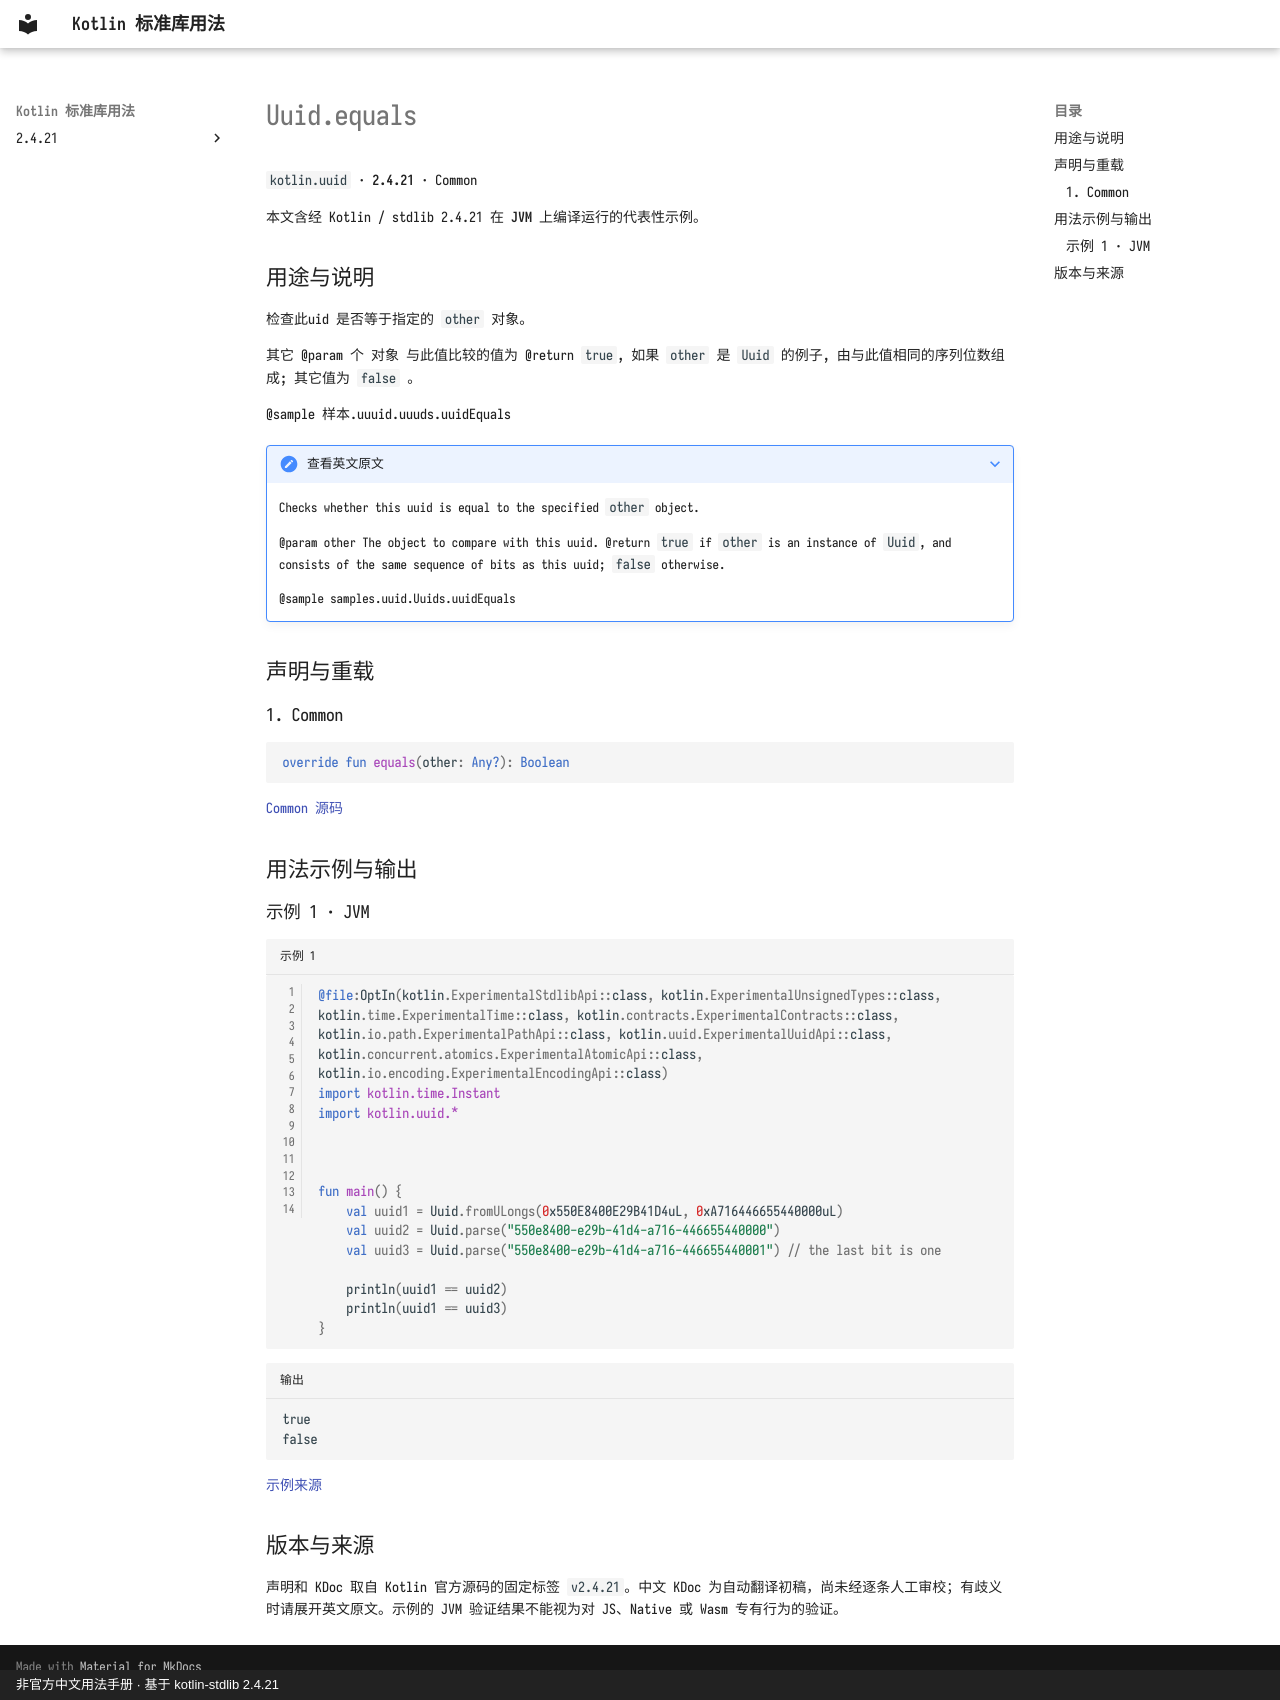

repository: oooooooko/kotlin-stdlib-docs · page: zh/api/kotlin.uuid/uuid-equals--e28ddb9a/index.html · generator: mkdocs · copyright: 非官方中文用法手册 · 基于 kotlin-stdlib 2.4.21

# Uuid.equals

`kotlin.uuid` · **2.4.21** · Common

本文含经 Kotlin / stdlib 2.4.21 在 **JVM** 上编译运行的代表性示例。

## 用途与说明

检查此uid 是否等于指定的 `other` 对象。

其它 @param 个 对象 与此值比较的值为 @return `true`, 如果 `other` 是 `Uuid` 的例子, 由与此值相同的序列位数组成; 其它值为 `false` 。

@sample 样本.uuuid.uuuds.uuidEquals

??? note "查看英文原文"

    Checks whether this uuid is equal to the specified `other` object.
    
    @param other The object to compare with this uuid.
    @return `true` if `other` is an instance of `Uuid`, and consists of the same sequence
      of bits as this uuid; `false` otherwise.
    
    @sample samples.uuid.Uuids.uuidEquals

## 声明与重载

### 1. Common

```kotlin
override fun equals(other: Any?): Boolean
```

[Common 源码](https://github.com/JetBrains/kotlin/blob/v2.4.21/libraries/stdlib/src/kotlin/uuid/Uuid.kt#L235)

## 用法示例与输出

### 示例 1 · JVM

```kotlin title="示例 1" linenums="1"
@file:OptIn(kotlin.ExperimentalStdlibApi::class, kotlin.ExperimentalUnsignedTypes::class, kotlin.time.ExperimentalTime::class, kotlin.contracts.ExperimentalContracts::class, kotlin.io.path.ExperimentalPathApi::class, kotlin.uuid.ExperimentalUuidApi::class, kotlin.concurrent.atomics.ExperimentalAtomicApi::class, kotlin.io.encoding.ExperimentalEncodingApi::class)
import kotlin.time.Instant
import kotlin.uuid.*



fun main() {
    val uuid1 = Uuid.fromULongs(0x550E8400E29B41D4uL, 0xA716446655440000uL)
    val uuid2 = Uuid.parse("550e8400-e29b-41d4-a716-446655440000")
    val uuid3 = Uuid.parse("550e8400-e29b-41d4-a716-446655440001") // the last bit is one

    println(uuid1 == uuid2)
    println(uuid1 == uuid3)
}
```

```text title="输出"
true
false
```

[示例来源](https://github.com/JetBrains/kotlin/blob/v2.4.21/libraries/stdlib/samples/test/samples/uuid/uuid.kt#L124)

## 版本与来源

声明和 KDoc 取自 Kotlin 官方源码的固定标签 `v2.4.21`。中文 KDoc 为自动翻译初稿，尚未经逐条人工审校；有歧义时请展开英文原文。示例的 JVM 验证结果不能视为对 JS、Native 或 Wasm 专有行为的验证。
